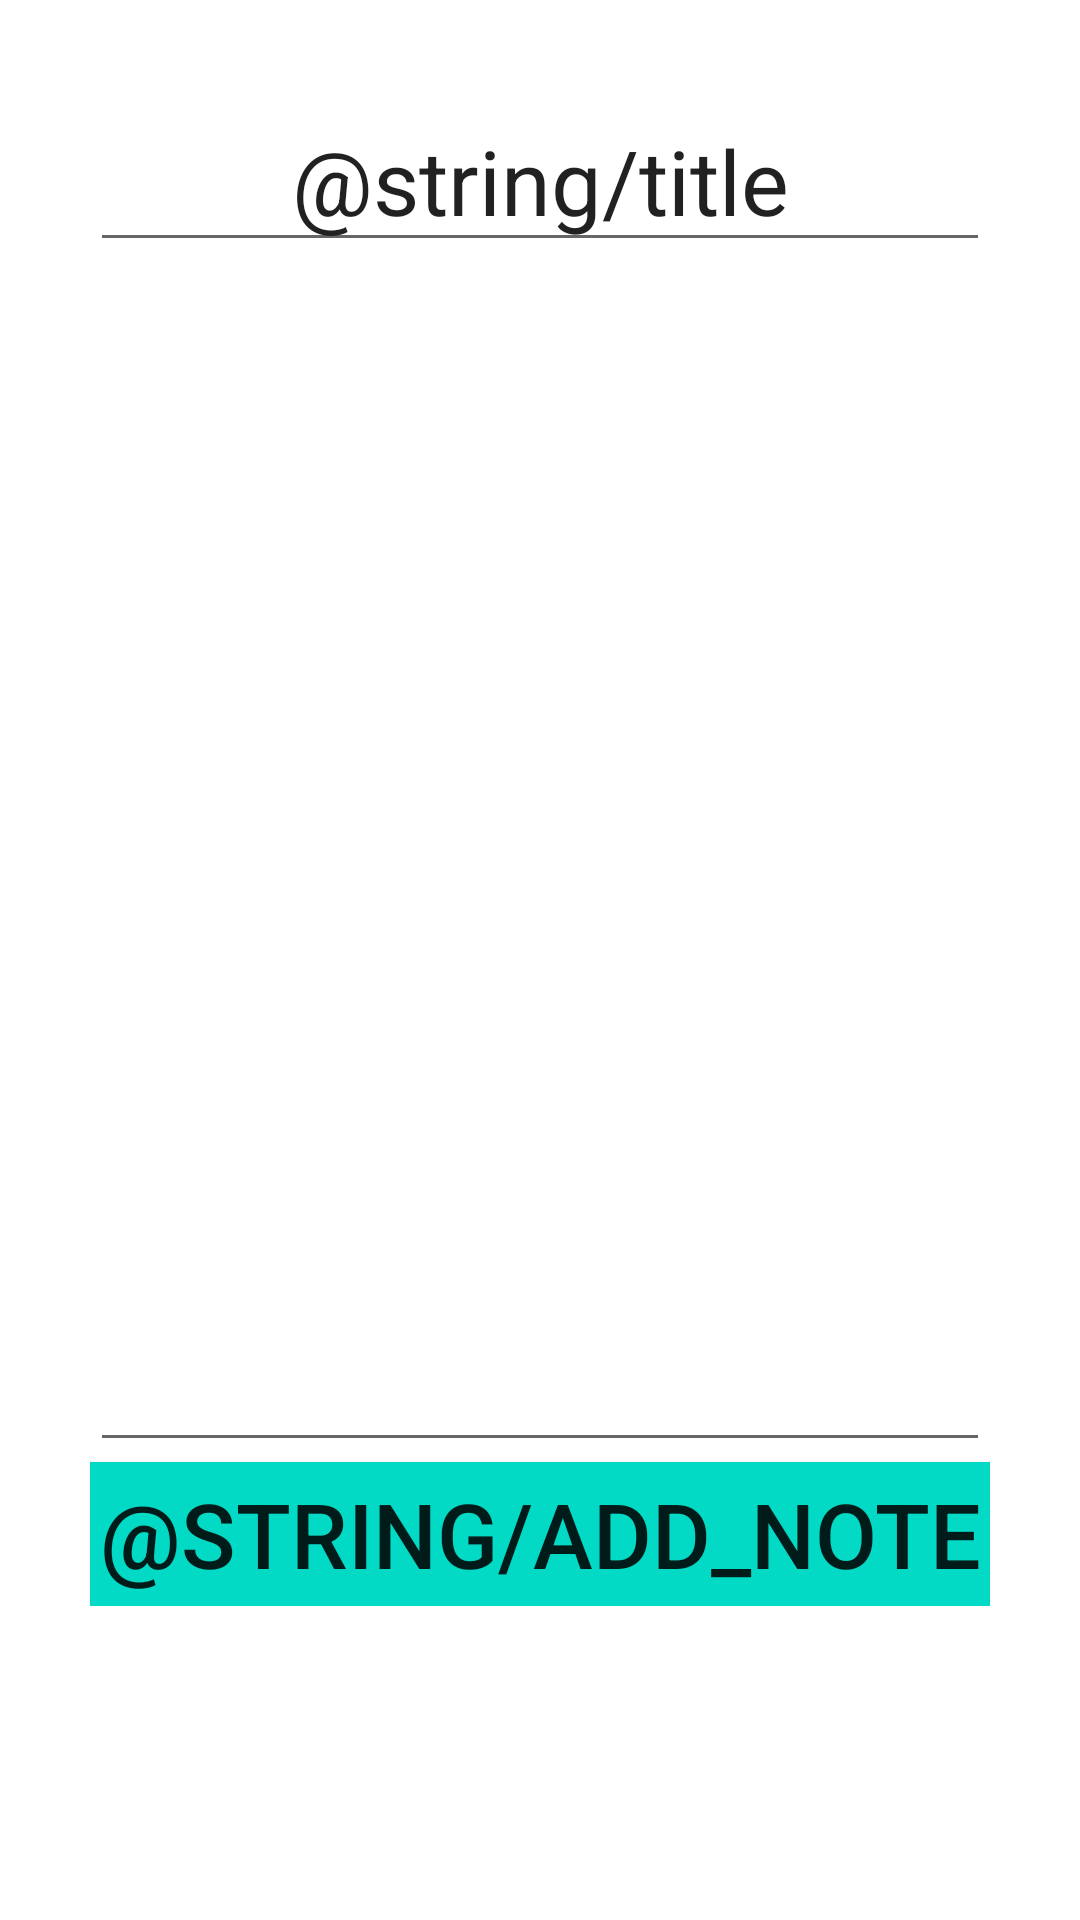

The Android layout XML behind this screen, and the referenced resources:
<!-- AndroidManifest.xml: application theme Theme.APPNOTE -->
<!-- res/layout/fragment_notes_add.xml -->
<?xml version="1.0" encoding="utf-8"?>
<FrameLayout xmlns:android="http://schemas.android.com/apk/res/android"
    xmlns:tools="http://schemas.android.com/tools"
    android:layout_width="match_parent"
    android:layout_height="match_parent"
    tools:context=".menu_fragment.NotesFragmentAdd">

    <LinearLayout
        android:layout_width="match_parent"
        android:layout_height="wrap_content"
        android:layout_margin="@dimen/sp30"
        android:orientation="vertical"
        tools:ignore="UselessParent">


        <EditText
            android:id="@+id/input_title"
            android:layout_width="match_parent"
            android:layout_height="match_parent"
            android:gravity="center"
            android:importantForAutofill="no"
            android:text="@string/title"
            android:textSize="@dimen/sp30" />

        <EditText
            android:id="@+id/input_description"
            android:layout_width="match_parent"
            android:layout_height="400dp"
            android:layout_gravity="center"
            android:importantForAutofill="no" />

        <androidx.appcompat.widget.AppCompatButton
            android:id="@+id/add_note"
            android:layout_width="match_parent"
            android:layout_height="wrap_content"
            android:background="@color/teal_200"
            android:text="@string/add_note"
            android:textSize="@dimen/sp30" />

    </LinearLayout>
</FrameLayout>
<!-- resources referenced by this layout -->
<resources>
  <dimen name="sp30">30sp</dimen>
  <string name="title">Заловок</string>
  <style name="Theme.APPNOTE" parent="Theme.MaterialComponents.DayNight.DarkActionBar">
          
          <item name="colorPrimary">@color/purple_500</item>
          <item name="colorPrimaryVariant">@color/purple_700</item>
          <item name="colorOnPrimary">@color/white</item>
          
          <item name="colorSecondary">@color/teal_200</item>
          <item name="colorSecondaryVariant">@color/teal_700</item>
          <item name="colorOnSecondary">@color/black</item>
          
          <item name="android:statusBarColor" tools:targetApi="l">?attr/colorPrimaryVariant</item>
          
      </style>
  <!-- not gathered from this repository: default colours our renderer supplied (Android Studio template values) -->
  <color name="purple_500">#FF6200EE</color>
  <color name="purple_700">#FF3700B3</color>
  <color name="teal_200">#FF03DAC5</color>
  <color name="teal_700">#FF018786</color>
  <color name="black">#FF000000</color>
  <color name="white">#FFFFFFFF</color>
</resources>
